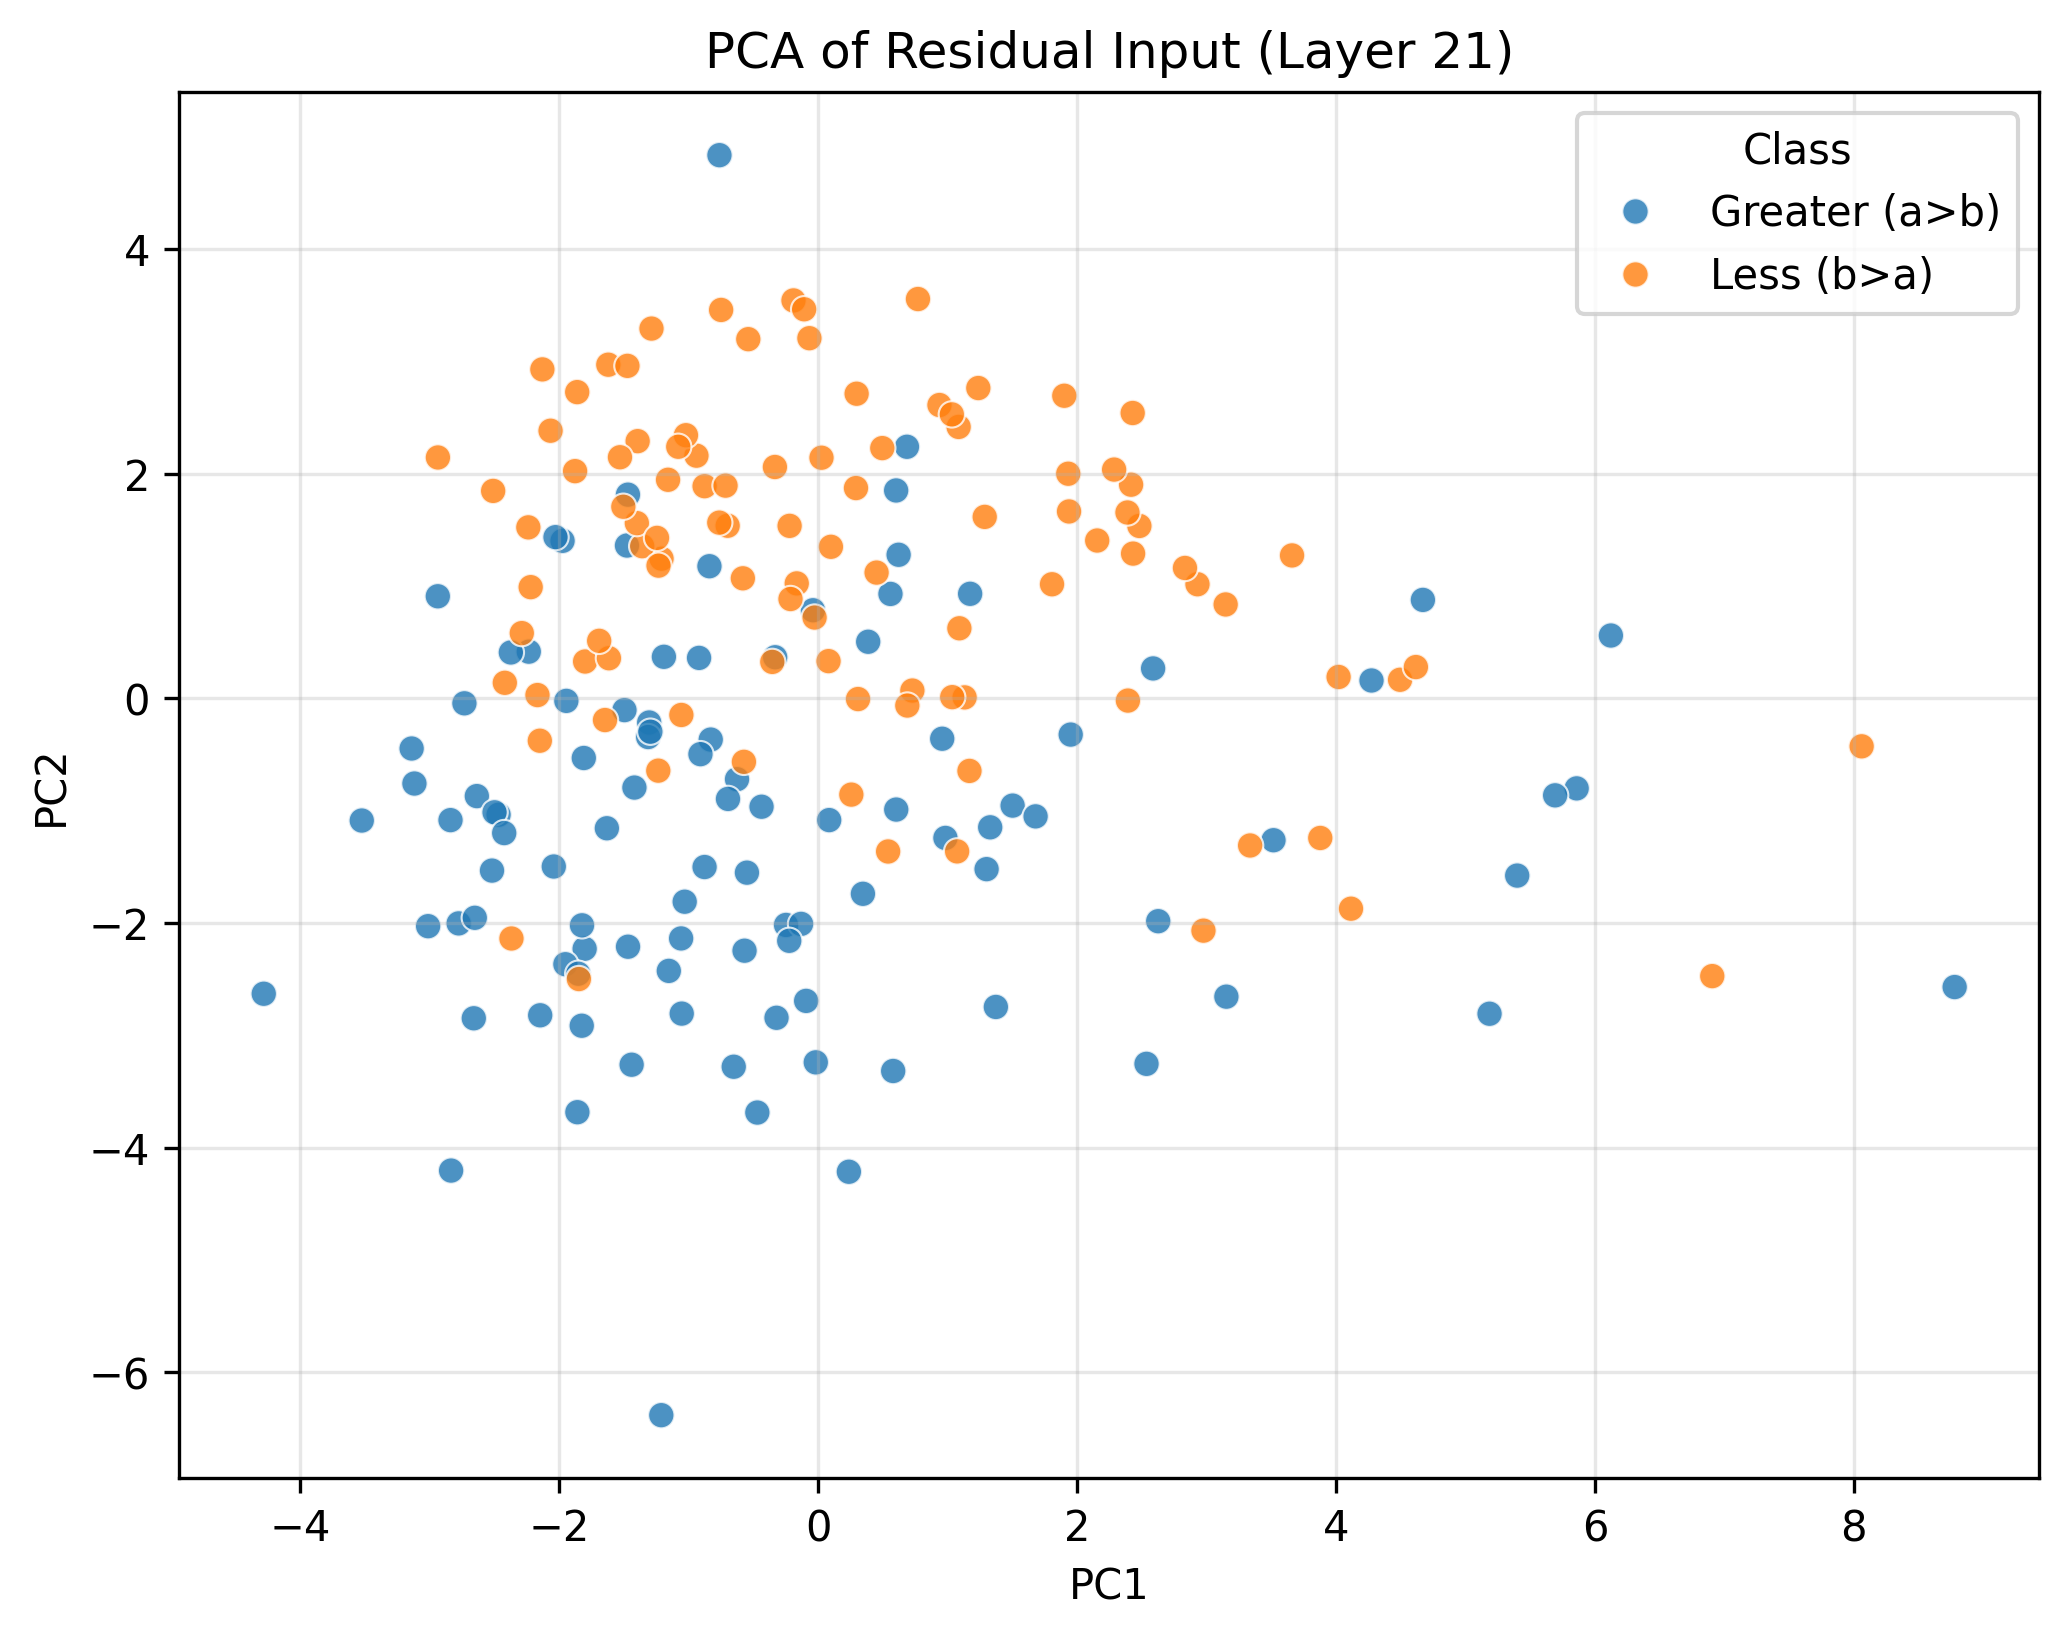

Source data for this figure (header and first rows):
PC1, PC2, Class
5.186, -2.808, Greater (a>b)
-2.839, -1.084, Greater (a>b)
0.6219, 1.279, Greater (a>b)
5.859, -0.8011, Greater (a>b)
-1.058, -2.137, Greater (a>b)
0.9585, -0.359, Greater (a>b)
-2.732, -0.04362, Greater (a>b)
-1.632, -1.156, Greater (a>b)
-1.468, -2.211, Greater (a>b)
-1.191, 0.3704, Greater (a>b)
-0.2478, -2.017, Greater (a>b)
1.174, 0.9314, Greater (a>b)
-1.305, -0.2145, Greater (a>b)
-1.81, -0.5306, Greater (a>b)
-3.013, -2.028, Greater (a>b)
3.154, -2.656, Greater (a>b)
4.275, 0.1596, Greater (a>b)
-1.153, -2.426, Greater (a>b)
-1.469, 1.814, Greater (a>b)
-0.4695, -3.688, Greater (a>b)
0.3867, 0.5044, Greater (a>b)
-0.5497, -1.551, Greater (a>b)
5.4, -1.578, Greater (a>b)
-0.1316, -2.008, Greater (a>b)
-1.826, -2.914, Greater (a>b)
-1.803, -2.229, Greater (a>b)
-0.6263, -0.7193, Greater (a>b)
-0.6518, -3.28, Greater (a>b)
-1.053, -2.806, Greater (a>b)
-0.03968, 0.785, Greater (a>b)
-0.877, -1.501, Greater (a>b)
2.588, 0.2669, Greater (a>b)
-2.468, -1.036, Greater (a>b)
-1.974, 1.403, Greater (a>b)
4.672, 0.877, Greater (a>b)
-2.835, -4.204, Greater (a>b)
1.301, -1.52, Greater (a>b)
1.502, -0.9544, Greater (a>b)
-0.09241, -2.693, Greater (a>b)
-0.5683, -2.246, Greater (a>b)
-2.235, 0.4163, Greater (a>b)
0.5589, 0.9303, Greater (a>b)
0.6864, 2.24, Greater (a>b)
6.124, 0.56, Greater (a>b)
-4.282, -2.63, Greater (a>b)
1.951, -0.322, Greater (a>b)
-1.496, -0.1041, Greater (a>b)
-1.824, -2.02, Greater (a>b)
-1.44, -3.261, Greater (a>b)
-1.211, -6.382, Greater (a>b)
-0.8395, 1.177, Greater (a>b)
-1.031, -1.81, Greater (a>b)
-2.042, -1.497, Greater (a>b)
-0.8294, -0.3664, Greater (a>b)
-1.476, 1.361, Greater (a>b)
-1.313, -0.3438, Greater (a>b)
1.373, -2.747, Greater (a>b)
-1.296, -0.2964, Greater (a>b)
0.6034, -0.9897, Greater (a>b)
-2.66, -2.848, Greater (a>b)
... 140 more rows
